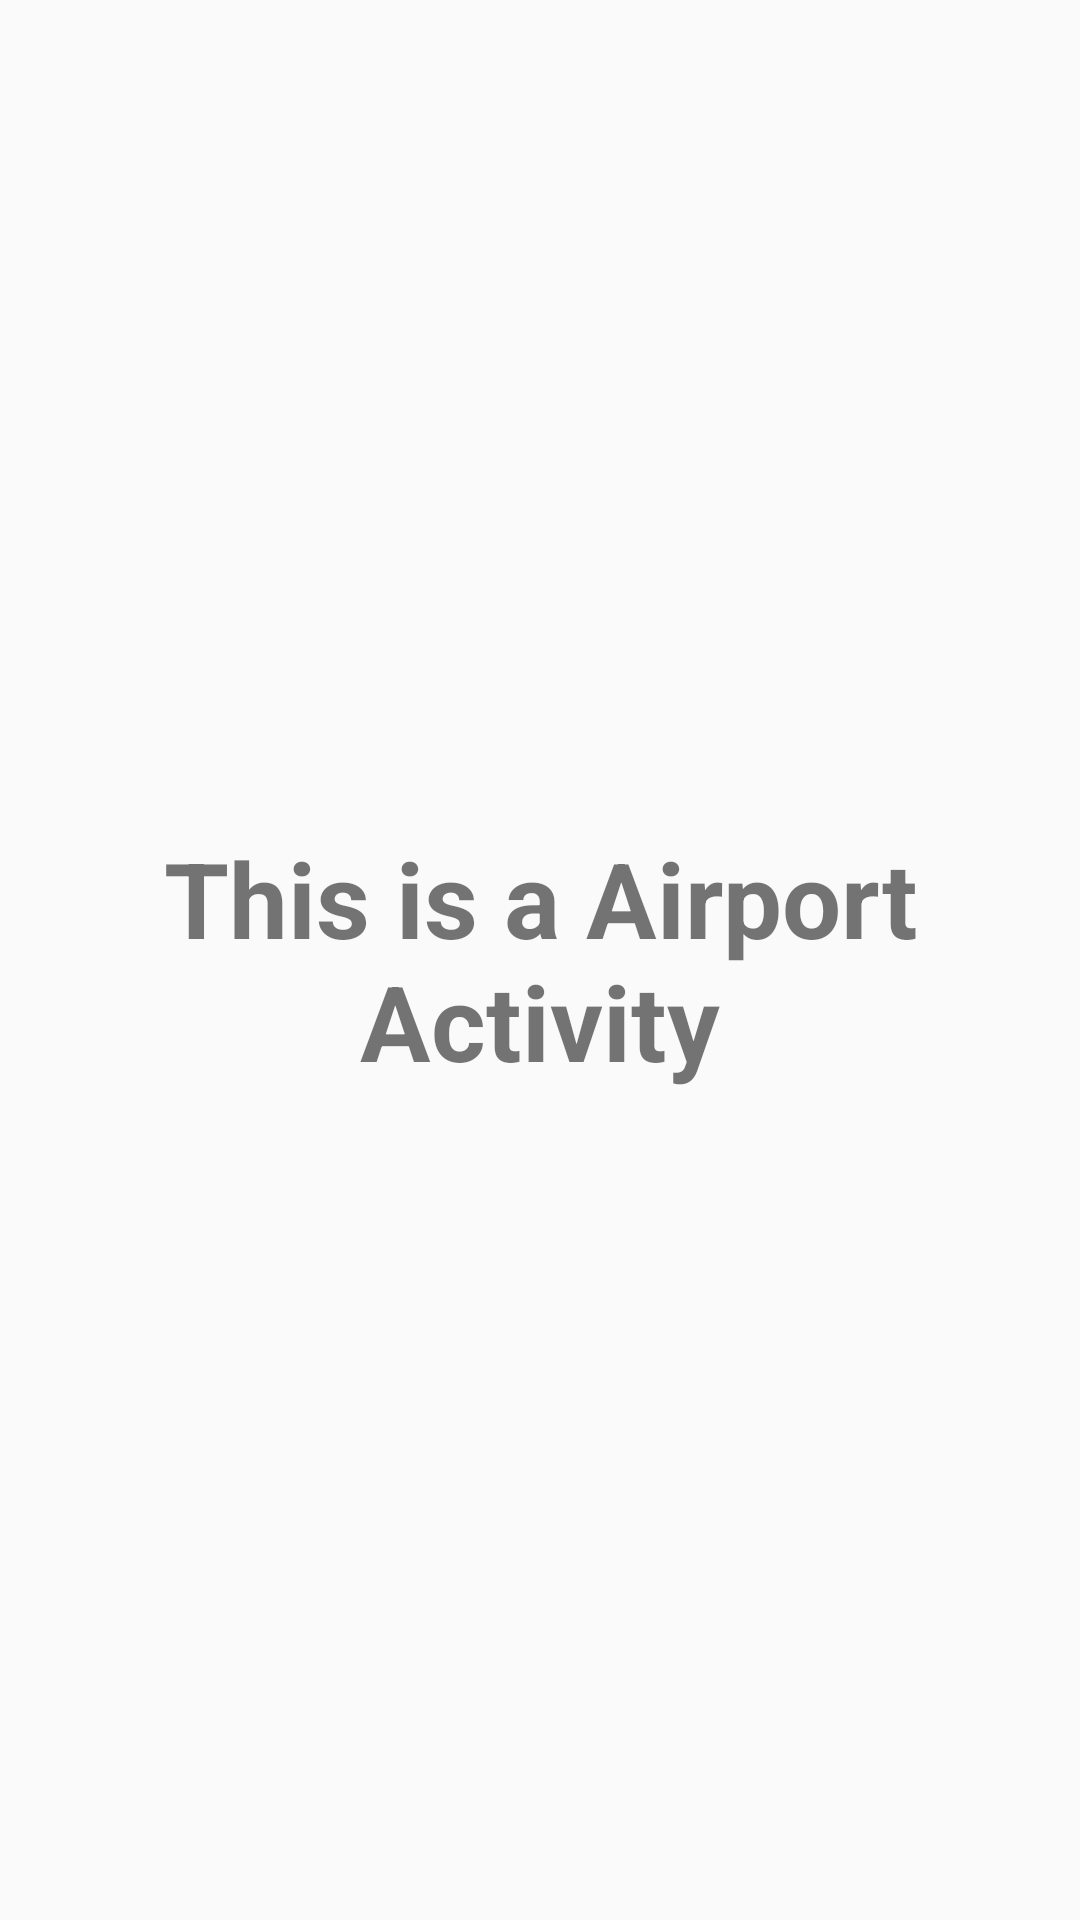

Produce the Android XML layout that renders to this screen, including the resource entries it uses.
<!-- AndroidManifest.xml: application theme Theme.CardView -->
<!-- res/layout/activity_airport.xml -->
<?xml version="1.0" encoding="utf-8"?>
<LinearLayout xmlns:android="http://schemas.android.com/apk/res/android"
    xmlns:app="http://schemas.android.com/apk/res-auto"
    xmlns:tools="http://schemas.android.com/tools"
    android:layout_width="match_parent"
    android:layout_height="match_parent"
    tools:context=".AirportActivity">

    <TextView
        android:layout_width="match_parent"
        android:layout_height="match_parent"
        android:text="This is a Airport Activity"
        android:textStyle="bold"
        android:textSize="35sp"
        android:gravity="center"
        />


</LinearLayout>
<!-- resources referenced by this layout -->
<resources>
  <style name="Theme.CardView" parent="Base.Theme.CardView" />
  <style name="Base.Theme.CardView" parent="Theme.AppCompat.DayNight.DarkActionBar">
          
          
      </style>
</resources>
